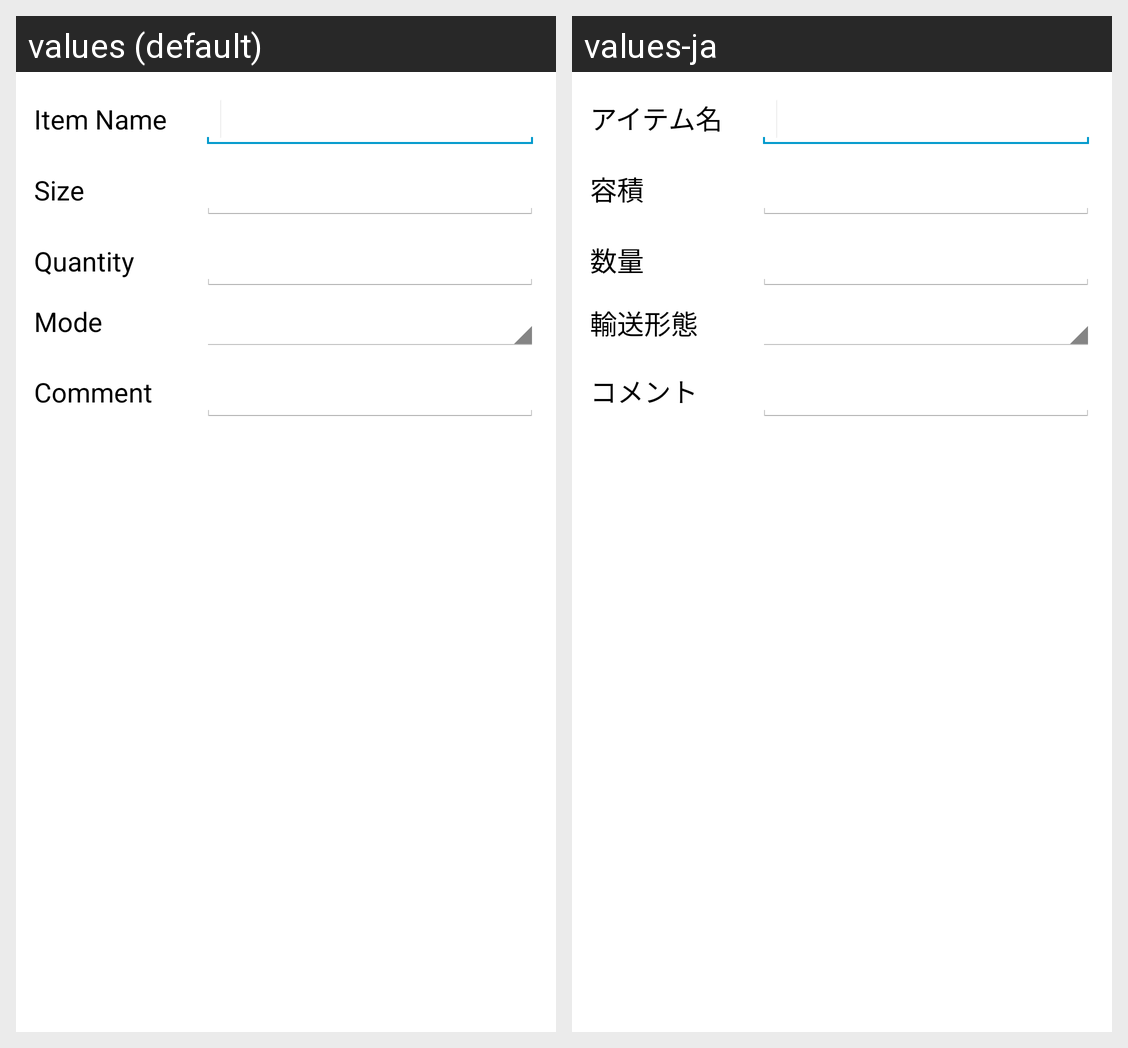

The same Android screen rendered under two of its app's locales, left to right. List the strings drawn on it with the default value and each locale's translation.
Android screen res/layout/dialog_additem.xml rendered under 2 locales, left to right: values (default), values-ja. Device: Nexus 5 (rendered at 1080×1920; each locale shown at half size, 540×960, under a caption strip naming it); theme NoLogoActionBarTheme.
Strings drawn on this screen, with the default value and each locale's value (text and hints the layout hard-codes, and strings that could not be matched under every locale, appear in the picture but are not listed):

item_name
  values: Item Name
  values-ja: アイテム名

size
  values: Size
  values-ja: 容積

quantity
  values: Quantity
  values-ja: 数量

mode
  values: Mode
  values-ja: 輸送形態

comment
  values: Comment
  values-ja: コメント
